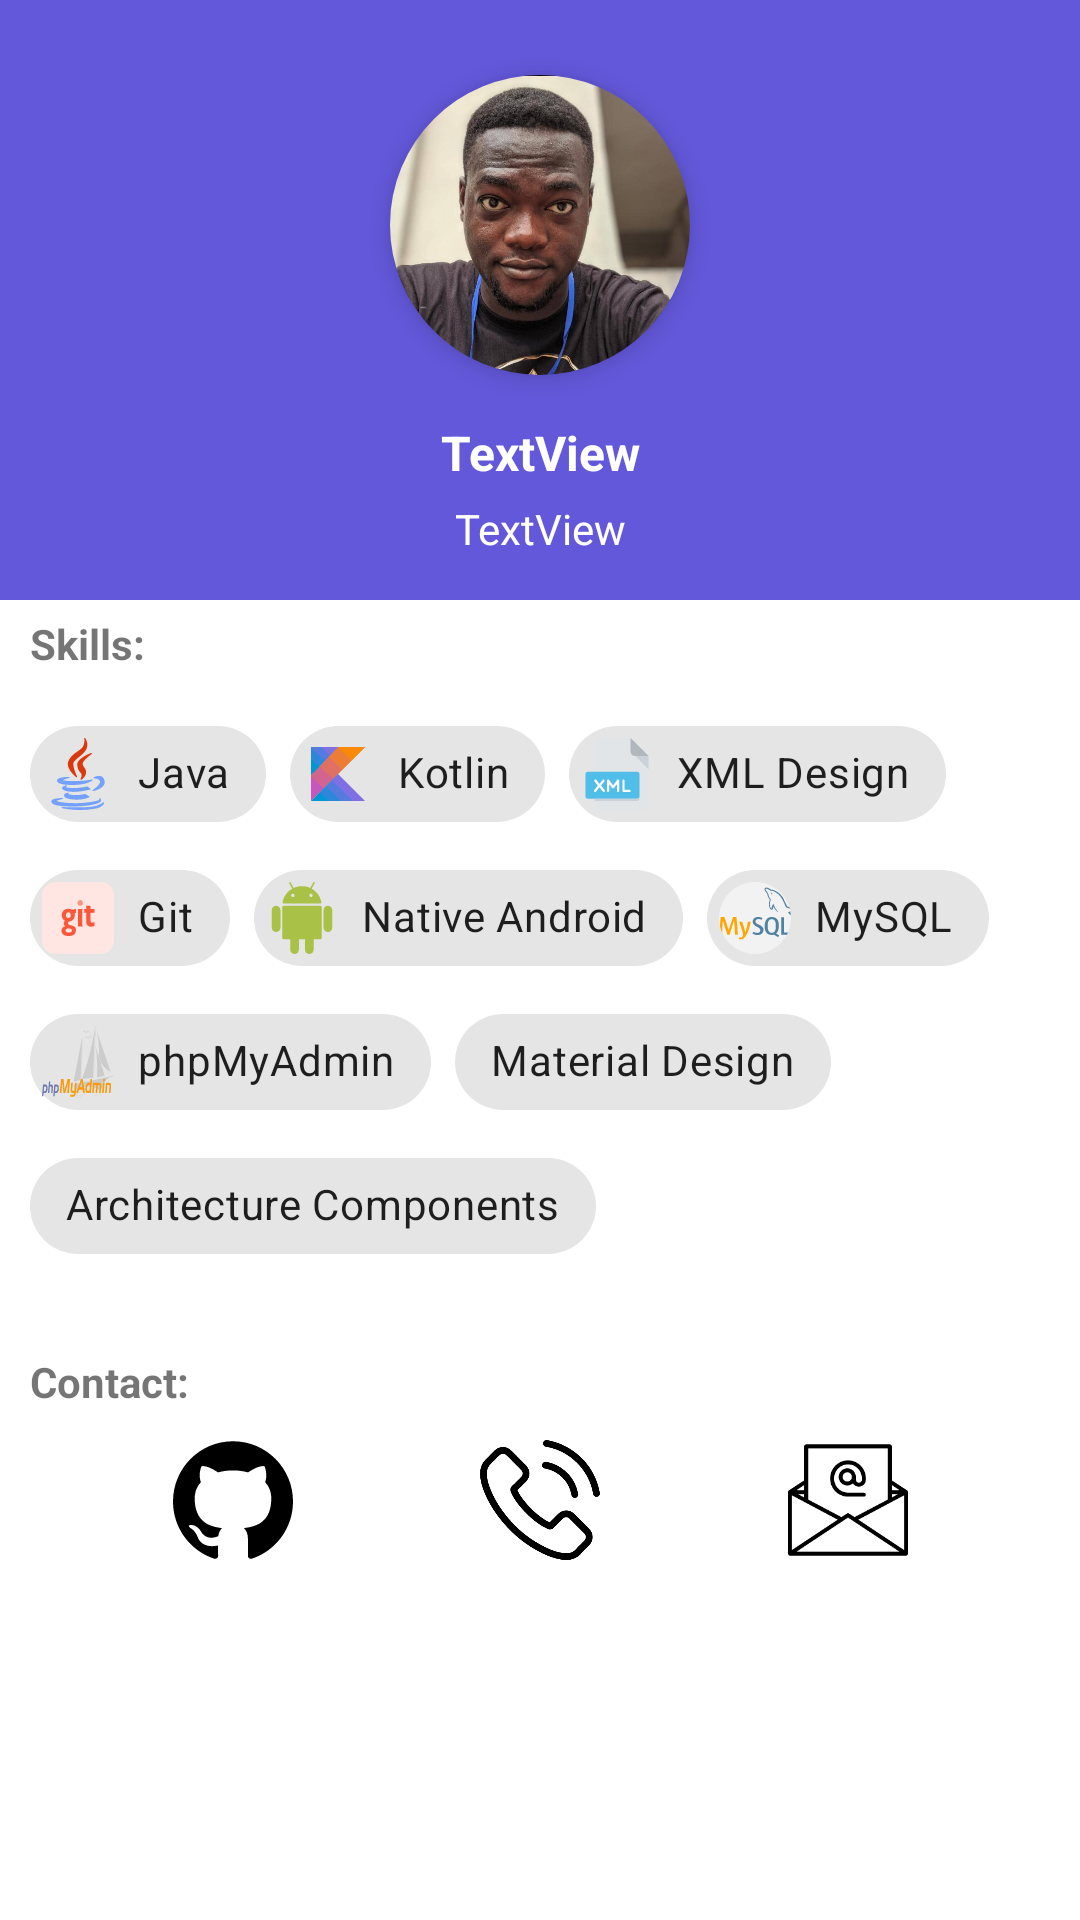

Produce the Android XML layout that renders to this screen, including the resource entries it uses.
<!-- AndroidManifest.xml: application theme AppTheme -->
<!-- res/layout/fragment_contact_us.xml -->
<?xml version="1.0" encoding="utf-8"?>
<layout xmlns:android="http://schemas.android.com/apk/res/android"
    xmlns:app="http://schemas.android.com/apk/res-auto"
    xmlns:tools="http://schemas.android.com/tools">

    <FrameLayout
        android:layout_width="match_parent"
        android:layout_height="match_parent"
        tools:context=".views.fragments.ContactUsFragment">

        <androidx.constraintlayout.widget.ConstraintLayout
            android:layout_width="match_parent"
            android:layout_height="match_parent">

            <androidx.appcompat.widget.AppCompatImageView
                android:id="@+id/imgViewContactBanner"
                android:layout_width="0dp"
                android:layout_height="200dp"
                android:background="@color/colorPrimary"
                android:scaleType="centerCrop"
                android:visibility="visible"
                app:layout_constraintEnd_toEndOf="parent"
                app:layout_constraintHorizontal_bias="0.0"
                app:layout_constraintStart_toStartOf="parent"
                app:layout_constraintTop_toTopOf="parent" />

            <com.google.android.material.imageview.ShapeableImageView
                android:id="@+id/imgViewContactProfile"
                android:layout_width="100dp"
                android:layout_height="100dp"
                android:layout_marginTop="25dp"
                android:background="@android:color/transparent"
                android:elevation="5dp"
                android:scaleType="centerCrop"
                android:src="@drawable/me"
                app:layout_constraintEnd_toEndOf="parent"
                app:layout_constraintStart_toStartOf="parent"
                app:layout_constraintTop_toTopOf="parent"
                app:shapeAppearanceOverlay="@style/profileImageView" />

            <com.google.android.material.textview.MaterialTextView
                android:id="@+id/mtvProfileName"
                android:layout_width="0dp"
                android:layout_height="wrap_content"
                android:layout_marginTop="15dp"
                android:gravity="center_horizontal"
                android:text="TextView"
                android:textColor="@android:color/white"
                android:textSize="16sp"
                android:textStyle="bold"
                app:layout_constraintEnd_toEndOf="parent"
                app:layout_constraintStart_toStartOf="parent"
                app:layout_constraintTop_toBottomOf="@+id/imgViewContactProfile" />

            <com.google.android.material.textview.MaterialTextView
                android:id="@+id/mtvProfileRole"
                android:layout_width="0dp"
                android:layout_height="wrap_content"
                android:layout_marginTop="5dp"
                android:gravity="center_horizontal"
                android:text="TextView"
                android:textColor="@android:color/white"
                app:layout_constraintEnd_toEndOf="parent"
                app:layout_constraintStart_toStartOf="parent"
                app:layout_constraintTop_toBottomOf="@+id/mtvProfileName" />

            <com.google.android.material.textview.MaterialTextView
                android:id="@+id/textView6"
                android:layout_width="0dp"
                android:layout_height="wrap_content"
                android:layout_marginStart="10dp"
                android:layout_marginTop="5dp"
                android:layout_marginEnd="10dp"
                android:text="Skills:"
                android:textStyle="bold"
                app:layout_constraintEnd_toEndOf="parent"
                app:layout_constraintStart_toStartOf="parent"
                app:layout_constraintTop_toBottomOf="@+id/imgViewContactBanner" />

            <com.google.android.material.chip.ChipGroup
                android:id="@+id/skillsChipGroup"
                android:layout_width="0dp"
                android:layout_height="wrap_content"
                android:layout_marginStart="10dp"
                android:layout_marginTop="10dp"
                android:layout_marginEnd="10dp"
                app:layout_constraintEnd_toEndOf="parent"
                app:layout_constraintStart_toStartOf="parent"
                app:layout_constraintTop_toBottomOf="@+id/textView6">

                <com.google.android.material.chip.Chip
                    android:id="@+id/chipJava"
                    style="@style/Widget.MaterialComponents.Chip.Action"
                    android:layout_width="wrap_content"
                    android:layout_height="wrap_content"
                    android:text="Java"
                    app:chipIcon="@drawable/ic_java" />

                <com.google.android.material.chip.Chip
                    android:id="@+id/chipKotlin"
                    style="@style/Widget.MaterialComponents.Chip.Action"
                    android:layout_width="wrap_content"
                    android:layout_height="wrap_content"
                    android:text="Kotlin"
                    app:chipIcon="@drawable/ic_icons8_kotlin" />

                <com.google.android.material.chip.Chip
                    android:id="@+id/chipXml"
                    style="@style/Widget.MaterialComponents.Chip.Action"
                    android:layout_width="wrap_content"
                    android:layout_height="wrap_content"
                    android:text="XML Design"
                    app:chipIcon="@drawable/ic_xml_icon" />

                <com.google.android.material.chip.Chip
                    android:id="@+id/chipGit"
                    style="@style/Widget.MaterialComponents.Chip.Action"
                    android:layout_width="wrap_content"
                    android:layout_height="wrap_content"
                    android:text="Git"
                    app:chipIcon="@drawable/ic_git_icon" />

                <com.google.android.material.chip.Chip
                    android:id="@+id/chipNative"
                    style="@style/Widget.MaterialComponents.Chip.Action"
                    android:layout_width="wrap_content"
                    android:layout_height="wrap_content"
                    android:text="Native Android"
                    app:chipIcon="@drawable/ic_android_icon" />

                <com.google.android.material.chip.Chip
                    android:id="@+id/chipMySql"
                    style="@style/Widget.MaterialComponents.Chip.Action"
                    android:layout_width="wrap_content"
                    android:layout_height="wrap_content"
                    android:text="MySQL"
                    app:chipIcon="@drawable/ic_mysql_icon" />

                <com.google.android.material.chip.Chip
                    android:id="@+id/chipPhpMyAdmin"
                    style="@style/Widget.MaterialComponents.Chip.Action"
                    android:layout_width="wrap_content"
                    android:layout_height="wrap_content"
                    android:text="phpMyAdmin"
                    app:chipIcon="@drawable/ic_phpmyadmin_icon" />

                <com.google.android.material.chip.Chip
                    android:id="@+id/chipMaterial"
                    style="@style/Widget.MaterialComponents.Chip.Action"
                    android:layout_width="wrap_content"
                    android:layout_height="wrap_content"
                    android:text="Material Design" />

                <com.google.android.material.chip.Chip
                    android:id="@+id/chipArchitecture"
                    style="@style/Widget.MaterialComponents.Chip.Action"
                    android:layout_width="wrap_content"
                    android:layout_height="wrap_content"
                    android:text="Architecture Components" />
            </com.google.android.material.chip.ChipGroup>

            <TextView
                android:id="@+id/textView8"
                android:layout_width="0dp"
                android:layout_height="wrap_content"
                android:layout_marginStart="10dp"
                android:layout_marginTop="25dp"
                android:layout_marginEnd="10dp"
                android:text="Contact:"
                android:textStyle="bold"
                app:layout_constraintEnd_toEndOf="parent"
                app:layout_constraintStart_toStartOf="parent"
                app:layout_constraintTop_toBottomOf="@+id/skillsChipGroup" />

            <ImageButton
                android:id="@+id/imgBtnGithub"
                android:layout_width="40dp"
                android:layout_height="40dp"
                android:layout_marginStart="5dp"
                android:layout_marginTop="10dp"
                android:layout_marginEnd="5dp"
                android:background="@android:color/transparent"
                android:scaleType="fitCenter"
                android:src="@drawable/ic_github"
                app:layout_constraintEnd_toStartOf="@+id/imgBtnPhone"
                app:layout_constraintHorizontal_bias="0.5"
                app:layout_constraintHorizontal_chainStyle="spread"
                app:layout_constraintStart_toStartOf="parent"
                app:layout_constraintTop_toBottomOf="@+id/textView8" />

            <ImageButton
                android:id="@+id/imgBtnEmail"
                android:layout_width="40dp"
                android:layout_height="40dp"
                android:layout_marginStart="5dp"
                android:layout_marginTop="10dp"
                android:layout_marginEnd="5dp"
                android:background="@android:color/transparent"
                android:scaleType="fitCenter"
                android:src="@drawable/ic_email"
                app:layout_constraintEnd_toEndOf="parent"
                app:layout_constraintHorizontal_bias="0.5"
                app:layout_constraintStart_toEndOf="@+id/imgBtnPhone"
                app:layout_constraintTop_toBottomOf="@+id/textView8" />

            <ImageButton
                android:id="@+id/imgBtnPhone"
                android:layout_width="40dp"
                android:layout_height="40dp"
                android:layout_marginStart="5dp"
                android:layout_marginTop="10dp"
                android:layout_marginEnd="5dp"
                android:background="@android:color/transparent"
                android:scaleType="fitCenter"
                android:src="@drawable/ic_phone_call"
                app:layout_constraintEnd_toStartOf="@+id/imgBtnEmail"
                app:layout_constraintHorizontal_bias="0.5"
                app:layout_constraintStart_toEndOf="@+id/imgBtnGithub"
                app:layout_constraintTop_toBottomOf="@+id/textView8" />


        </androidx.constraintlayout.widget.ConstraintLayout>
    </FrameLayout>
</layout>
<!-- resources referenced by this layout -->
<resources>
  <color name="colorPrimary">#6358DA</color>
  <!-- drawable ic_email (drawable) -->
  <vector xmlns:android="http://schemas.android.com/apk/res/android"
      android:width="24dp"
      android:height="24dp"
      android:viewportWidth="452.84"
      android:viewportHeight="452.84">
      <path
          android:fillColor="#FF000000"
          android:pathData="m449.483,190.4l0.001,-0.001 -57.824,-38.335v-128.134c0,-4.142 -3.358,-7.5 -7.5,-7.5h-315.49c-4.142,0 -7.5,3.358 -7.5,7.5v128.143l-57.814,38.326 0.001,0.002c-2.022,1.343 -3.357,3.639 -3.357,6.249v232.26c0,4.142 3.358,7.5 7.5,7.5h437.84c4.142,0 7.5,-3.358 7.5,-7.5v-232.26c0,-2.61 -1.335,-4.906 -3.357,-6.25zM61.17,216.629l-23.525,-12.479h23.525v12.479zM15,209.118l172.475,91.49 -172.475,114.327v-205.817zM226.417,292.789l194.037,128.621h-388.073l194.036,-128.621zM265.362,300.609l172.477,-91.491v205.821l-172.477,-114.33zM391.66,204.15h23.536l-23.536,12.484v-12.484zM420.454,189.15h-28.794v-19.09l28.794,19.09zM376.66,31.43v193.161l-125.527,66.586 -20.573,-13.637c-2.511,-1.665 -5.776,-1.665 -8.287,0l-20.57,13.635 -125.533,-66.589v-193.156h300.49zM61.17,189.15h-28.782l28.782,-19.08v19.08z" />
      <path
          android:fillColor="#FF000000"
          android:pathData="m226.415,213.671h59.754c4.142,0 7.5,-3.358 7.5,-7.5s-3.358,-7.5 -7.5,-7.5h-59.754c-28.813,0 -52.254,-23.441 -52.254,-52.254v-2.213c0,-28.813 23.441,-52.254 52.254,-52.254s52.254,23.441 52.254,52.254v5.533c0,6.237 -5.074,11.312 -11.312,11.312s-11.312,-5.074 -11.312,-11.312v-10.512c0,-17.864 -14.533,-32.398 -32.397,-32.398s-32.397,14.533 -32.397,32.398c0,17.864 14.533,32.397 32.397,32.397 8.169,0 15.636,-3.045 21.34,-8.052 4.644,7.483 12.932,12.478 22.369,12.478 14.508,0 26.312,-11.803 26.312,-26.312v-5.533c0,-37.084 -30.17,-67.254 -67.254,-67.254s-67.254,30.17 -67.254,67.254v2.213c0,37.085 30.17,67.255 67.254,67.255zM223.648,156.622c-9.593,0 -17.397,-7.804 -17.397,-17.397s7.805,-17.398 17.397,-17.398 17.397,7.805 17.397,17.398 -7.804,17.397 -17.397,17.397z" />
  </vector>
  <!-- drawable ic_github (drawable) -->
  <vector xmlns:android="http://schemas.android.com/apk/res/android"
      android:width="24dp"
      android:height="24dp"
      android:viewportWidth="512"
      android:viewportHeight="512">
      <path
          android:fillColor="#FF000000"
          android:pathData="M255.968,5.329C114.624,5.329 0,120.401 0,262.353c0,113.536 73.344,209.856 175.104,243.872c12.8,2.368 17.472,-5.568 17.472,-12.384c0,-6.112 -0.224,-22.272 -0.352,-43.712c-71.2,15.52 -86.24,-34.464 -86.24,-34.464c-11.616,-29.696 -28.416,-37.6 -28.416,-37.6c-23.264,-15.936 1.728,-15.616 1.728,-15.616c25.696,1.824 39.2,26.496 39.2,26.496c22.848,39.264 59.936,27.936 74.528,21.344c2.304,-16.608 8.928,-27.936 16.256,-34.368c-56.832,-6.496 -116.608,-28.544 -116.608,-127.008c0,-28.064 9.984,-51.008 26.368,-68.992c-2.656,-6.496 -11.424,-32.64 2.496,-68c0,0 21.504,-6.912 70.4,26.336c20.416,-5.696 42.304,-8.544 64.096,-8.64c21.728,0.128 43.648,2.944 64.096,8.672c48.864,-33.248 70.336,-26.336 70.336,-26.336c13.952,35.392 5.184,61.504 2.56,68c16.416,17.984 26.304,40.928 26.304,68.992c0,98.72 -59.84,120.448 -116.864,126.816c9.184,7.936 17.376,23.616 17.376,47.584c0,34.368 -0.32,62.08 -0.32,70.496c0,6.88 4.608,14.88 17.6,12.352C438.72,472.145 512,375.857 512,262.353C512,120.401 397.376,5.329 255.968,5.329z" />
  </vector>
  <!-- drawable me: jpg bitmap (drawable, 77830 bytes) -->
  <style name="profileImageView" parent="">
          <item name="cornerFamily">rounded</item>
          <item name="cornerSize">50%</item>
      </style>
  <style name="AppTheme" parent="Theme.MaterialComponents.Light.DarkActionBar">
          
          <item name="colorPrimary">@color/colorPrimary</item>
          <item name="colorPrimaryDark">@color/colorPrimaryDark</item>
          <item name="colorAccent">@color/colorAccent</item>
          <item name="fontFamily">@font/roboto</item>
      </style>
  <color name="colorPrimaryDark">#3C2ED1</color>
  <color name="colorAccent">#C3D12E</color>
</resources>
